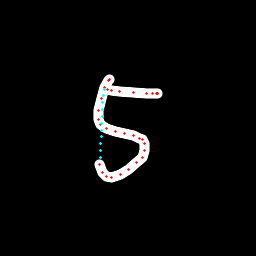

The file beside this chart, header and first rows:
x, y, hover, eod
109, 79.4, 0.0, 0.0
109, 79.79, 0.0, 0.0
108.4, 80.24, 0.0, 0.0
104.9, 87.89, 0.0, 0.0
101.9, 98.43, 0.0, 0.0
98.83, 110.5, 0.0, 0.0
98.33, 119.6, 0.0, 0.0
100.3, 124.3, 0.0, 0.0
106.8, 128.1, 0.0, 0.0
115.9, 131.6, 0.0, 0.0
124.7, 133.8, 0.0, 0.0
133.1, 135.9, 0.0, 0.0
139.6, 138.1, 0.0, 0.0
142.7, 139.8, 0.0, 0.0
144.9, 143.6, 0.0, 0.0
144.8, 150.2, 0.0, 0.0
142.6, 157.1, 0.0, 0.0
136.8, 162.8, 0.0, 0.0
128.3, 169.5, 0.0, 0.0
120.3, 174.8, 0.0, 0.0
111.5, 177.1, 0.0, 0.0
106.4, 176.3, 0.0, 0.0
102.7, 172.1, 0.0, 0.0
99.72, 164.4, 0.0, 0.0
100.1, 157.5, 1.0, 0.0
100.5, 150.6, 1.0, 0.0
100.8, 143.8, 1.0, 0.0
101.2, 136.9, 1.0, 0.0
101.5, 130.1, 1.0, 0.0
101.9, 123.2, 1.0, 0.0
102.2, 116.3, 1.0, 0.0
102.6, 109.5, 1.0, 0.0
102.9, 102.6, 1.0, 0.0
103.3, 95.74, 1.0, 0.0
104, 89.75, 1.0, 0.0
107.5, 89.8, 0.0, 0.0
111.6, 90.43, 0.0, 0.0
119.8, 91.81, 0.0, 0.0
133.8, 92.56, 0.0, 0.0
146, 93.11, 0.0, 0.0
152.8, 93.21, 0.0, 0.0
156, 93.69, 0.0, 0.0
157.3, 93.55, 0.0, 0.0
157.7, 93.21, 0.0, 1.0
